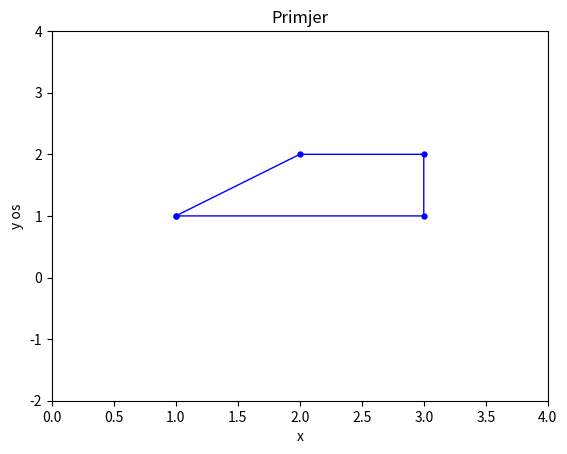

The script that saved this image:
import numpy as np
import matplotlib.pyplot as plt
x = np.array([1,2,3,3,1])
y= np.array([1,2,2,1,1])
plt.plot(x, y, 'b', linewidth=1, marker=".", markersize=7)
plt.axis([0,4,-2,4])
plt.xlabel('x')
plt.ylabel('y os')
plt.title('Primjer')
plt.show()